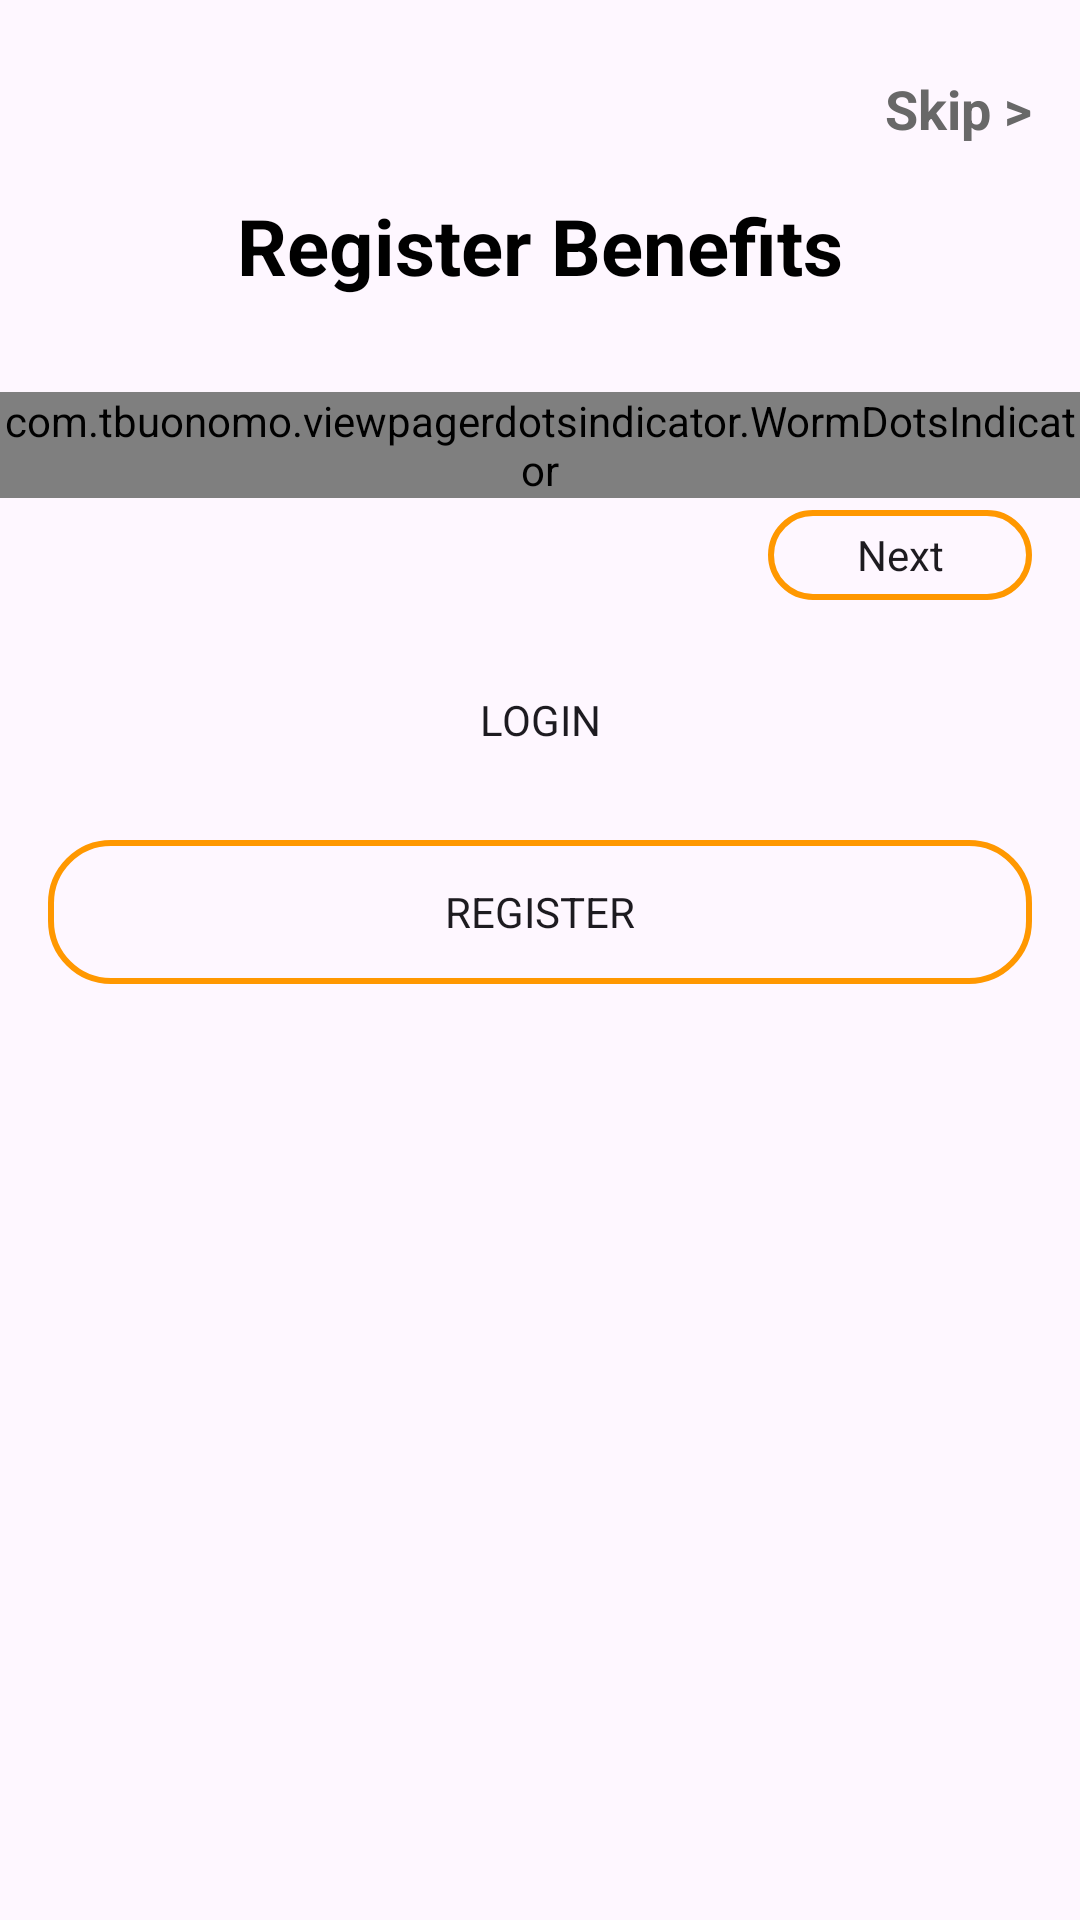

Write the Android layout XML for this screen, with the resource values it uses.
<!-- AndroidManifest.xml: application theme Theme.TaskManagerApp -->
<!-- res/layout/activity_register_benefits.xml -->
<?xml version="1.0" encoding="utf-8"?>
<ScrollView xmlns:android="http://schemas.android.com/apk/res/android"
    xmlns:app="http://schemas.android.com/apk/res-auto"
    xmlns:tools="http://schemas.android.com/tools"
    android:layout_width="match_parent"
    android:layout_height="match_parent"
    tools:context=".activities.auth.RegisterBenefitsActivity">

    <androidx.constraintlayout.widget.ConstraintLayout
        android:layout_width="match_parent"
        android:layout_height="wrap_content">

        <androidx.appcompat.widget.AppCompatTextView
            android:id="@+id/skipBtn"
            android:layout_width="match_parent"
            android:layout_height="wrap_content"
            android:layout_marginStart="@dimen/largeMargin"
            android:layout_marginTop="@dimen/xlargeMargin"
            android:layout_marginEnd="@dimen/largeMargin"
            android:text="@string/skip"
            android:textAlignment="textEnd"
            android:textColor="@color/gray"
            android:textSize="@dimen/xlargeTextSize"
            android:textStyle="bold"
            app:layout_constraintEnd_toEndOf="parent"
            app:layout_constraintStart_toStartOf="parent"
            app:layout_constraintTop_toTopOf="parent" />


        <androidx.appcompat.widget.AppCompatTextView
            android:id="@+id/regBenefitsTxt"
            android:layout_width="match_parent"
            android:layout_height="wrap_content"
            android:layout_marginStart="@dimen/largeMargin"
            android:layout_marginTop="@dimen/largeMargin"
            android:layout_marginEnd="@dimen/largeMargin"
            android:text="@string/register_benefits"
            android:textAlignment="center"
            android:textColor="@color/text_color"
            android:textSize="@dimen/headingTextSize"
            android:textStyle="bold"
            app:layout_constraintEnd_toEndOf="parent"
            app:layout_constraintStart_toStartOf="parent"
            app:layout_constraintTop_toBottomOf="@id/skipBtn" />


        <androidx.viewpager2.widget.ViewPager2
            android:id="@+id/regBenefitsVp"
            android:layout_width="match_parent"
            android:layout_height="wrap_content"
            android:layout_marginStart="@dimen/largeMargin"
            android:layout_marginEnd="@dimen/largeMargin"
            android:layout_marginBottom="@dimen/largeMargin"
            app:layout_constraintBottom_toTopOf="@id/nextBtn"
            app:layout_constraintEnd_toEndOf="parent"
            app:layout_constraintStart_toStartOf="parent"
            app:layout_constraintTop_toBottomOf="@id/regBenefitsTxt" />

        <com.tbuonomo.viewpagerdotsindicator.WormDotsIndicator
            android:id="@+id/dotsIndicator"
            android:layout_width="wrap_content"
            android:layout_height="wrap_content"
            android:layout_marginTop="@dimen/smallMargin"
            android:layout_marginBottom="@dimen/smallMargin"
            app:dotsClickable="true"
            app:dotsColor="@color/orange"
            app:dotsSize="15dp"
            app:layout_constraintBottom_toTopOf="@id/nextBtn"
            app:layout_constraintEnd_toEndOf="parent"
            app:layout_constraintStart_toStartOf="parent"
            app:layout_constraintTop_toBottomOf="@id/regBenefitsVp" />

        <androidx.appcompat.widget.AppCompatButton
            android:id="@+id/nextBtn"
            android:layout_width="wrap_content"
            android:layout_height="30dp"
            android:layout_marginEnd="@dimen/largeMargin"
            android:layout_marginBottom="@dimen/largeMargin"
            android:background="@drawable/orange_btn_stroke"
            android:text="@string/next"
            android:textAllCaps="false"
            app:layout_constraintBottom_toTopOf="@id/loginBtn"
            app:layout_constraintEnd_toEndOf="parent"
            app:layout_constraintTop_toBottomOf="@id/dotsIndicator" />


        <androidx.appcompat.widget.AppCompatButton
            android:id="@+id/loginBtn"
            android:layout_width="match_parent"
            android:layout_height="wrap_content"
            android:layout_marginStart="@dimen/largeMargin"
            android:layout_marginEnd="@dimen/largeMargin"
            android:layout_marginBottom="@dimen/largeMargin"
            android:background="@drawable/orange_btn_bg"
            android:text="@string/login"
            app:layout_constraintBottom_toTopOf="@id/registerBtn"
            app:layout_constraintEnd_toEndOf="parent"
            app:layout_constraintStart_toStartOf="parent" />

        <androidx.appcompat.widget.AppCompatButton
            android:id="@+id/registerBtn"
            android:layout_width="match_parent"
            android:layout_height="wrap_content"
            android:layout_marginStart="@dimen/largeMargin"
            android:layout_marginEnd="@dimen/largeMargin"
            android:layout_marginBottom="@dimen/xxlargeMargin"
            android:background="@drawable/orange_btn_stroke"
            android:text="@string/register"
            app:layout_constraintBottom_toBottomOf="parent"
            app:layout_constraintEnd_toEndOf="parent"
            app:layout_constraintStart_toStartOf="parent" />

    </androidx.constraintlayout.widget.ConstraintLayout>

</ScrollView>
<!-- resources referenced by this layout -->
<resources>
  <color name="gray">#686868</color>
  <color name="orange">#FF9800</color>
  <color name="text_color">#000000</color>
  <dimen name="headingTextSize">26sp</dimen>
  <dimen name="largeMargin">16dp</dimen>
  <dimen name="smallMargin">4dp</dimen>
  <dimen name="xlargeMargin">24dp</dimen>
  <dimen name="xlargeTextSize">18sp</dimen>
  <dimen name="xxlargeMargin">32dp</dimen>
  <!-- drawable orange_btn_stroke (drawable) -->
  <?xml version="1.0" encoding="utf-8"?>
  <shape xmlns:android="http://schemas.android.com/apk/res/android">
      <solid android:color="@android:color/transparent" />
      <corners android:radius="20dp" />
      <stroke android:width="2dp" android:color="@color/orange" />
  </shape>
  <string name="login">Login</string>
  <string name="next">Next</string>
  <string name="register">Register</string>
  <string name="register_benefits">Register Benefits</string>
  <string name="skip">Skip &gt;</string>
  <style name="Theme.TaskManagerApp" parent="Base.Theme.TaskManagerApp">
          <item name="fontFamily">@font/cascadia_code</item>
          <item name="colorAccent">@color/orange</item>
      </style>
  <style name="Base.Theme.TaskManagerApp" parent="Theme.Material3.DayNight.NoActionBar">
          
          
      </style>
</resources>
